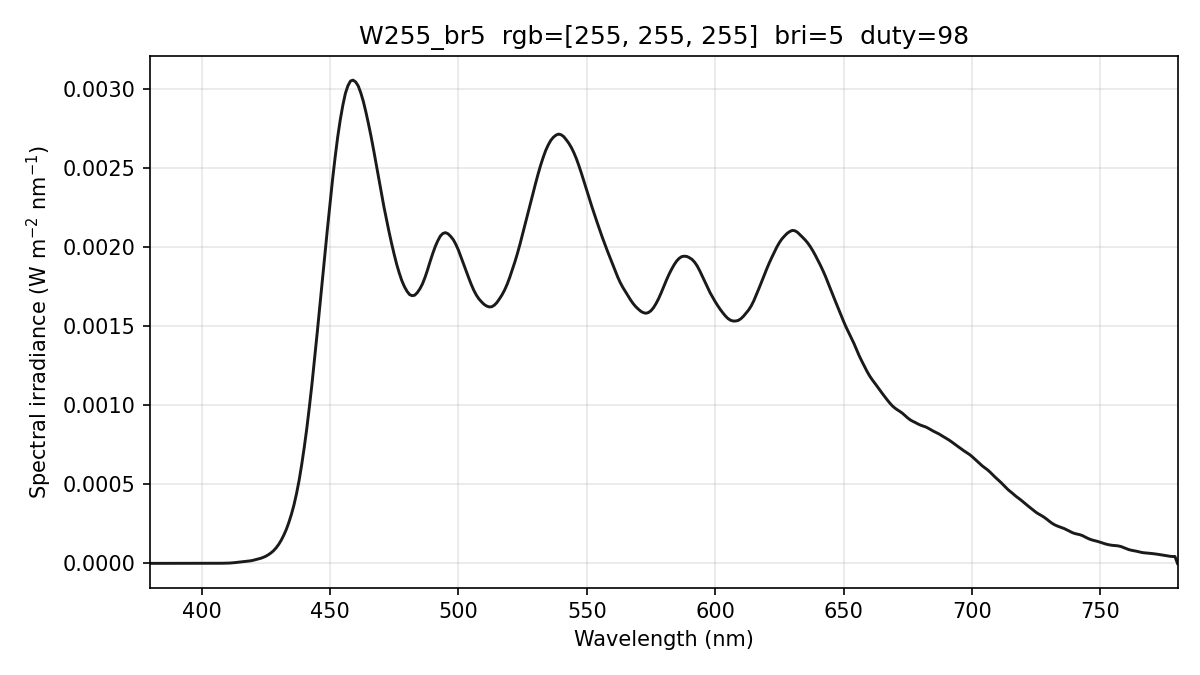

The table this chart was drawn from, first rows:
wavelength_nm, spectral_irradiance_W_m2_nm, spectral_irradiance_std_W_m2_nm, spectral_irradiance_uW_cm2_nm, photon_irradiance_photons_m2_s_nm, display_increment_W_m2_nm
380, 4.09092463e-07, 5.10954729e-07, 4.09092463e-05, 7.82579276e+11, 2.38739283e-07
381, 4.09092463e-07, 5.10954729e-07, 4.09092463e-05, 7.84638695e+11, 2.38739283e-07
382, 4.09092463e-07, 5.10954729e-07, 4.09092463e-05, 7.86698114e+11, 2.38739283e-07
383, 3.40049679e-07, 4.24720587e-07, 3.40049679e-05, 6.55638444e+11, 1.80784693e-07
384, 2.03685510e-07, 2.54402323e-07, 2.03685510e-05, 3.93744615e+11, 6.58955010e-08
385, 6.73213616e-08, 8.40840915e-08, 6.73213616e-06, 1.30477879e+11, -6.60372257e-08
386, 0.00000000e+00, 0.00000000e+00, 0.00000000e+00, 0.00000000e+00, -1.57058913e-07
387, 0.00000000e+00, 0.00000000e+00, 0.00000000e+00, 0.00000000e+00, -1.89577577e-07
388, 0.00000000e+00, 0.00000000e+00, 0.00000000e+00, 0.00000000e+00, -1.75515746e-07
389, 0.00000000e+00, 0.00000000e+00, 0.00000000e+00, 0.00000000e+00, -1.14873422e-07
390, 0.00000000e+00, 0.00000000e+00, 0.00000000e+00, 0.00000000e+00, -1.17862827e-07
391, 0.00000000e+00, 0.00000000e+00, 0.00000000e+00, 0.00000000e+00, -2.38597245e-07
392, 0.00000000e+00, 0.00000000e+00, 0.00000000e+00, 0.00000000e+00, -4.59922427e-07
393, 0.00000000e+00, 0.00000000e+00, 0.00000000e+00, 0.00000000e+00, -6.00283315e-07
394, 0.00000000e+00, 0.00000000e+00, 0.00000000e+00, 0.00000000e+00, -6.33535127e-07
395, 0.00000000e+00, 0.00000000e+00, 0.00000000e+00, 0.00000000e+00, -5.51759493e-07
396, 0.00000000e+00, 0.00000000e+00, 0.00000000e+00, 0.00000000e+00, -4.24077996e-07
397, 0.00000000e+00, 0.00000000e+00, 0.00000000e+00, 0.00000000e+00, -2.50490698e-07
398, 7.57368253e-08, 1.31180029e-07, 7.57368253e-06, 1.51744667e+11, -1.86576809e-07
399, 2.32380776e-07, 4.02495311e-07, 2.32380776e-05, 4.66762934e+11, -2.62078771e-07
400, 4.16514037e-07, 7.21423474e-07, 4.16514037e-05, 8.38712085e+11, -4.59331018e-07
401, 4.43879087e-07, 7.68821131e-07, 4.43879087e-05, 8.96050165e+11, -6.11938089e-07
402, 3.09305634e-07, 5.35733074e-07, 3.09305634e-05, 6.25946409e+11, -7.10990705e-07
403, 1.25172373e-07, 2.16804910e-07, 1.25172373e-05, 2.53943324e+11, -7.56541345e-07
404, 2.20704824e-08, 3.82271968e-08, 2.20704824e-06, 4.48865739e+10, -7.77885706e-07
405, 2.20642687e-08, 2.00332647e-08, 2.20642687e-06, 4.49850107e+10, -7.58933441e-07
406, 2.21813941e-07, 2.01396093e-07, 2.21813941e-05, 4.53354718e+11, -6.03811679e-07
407, 5.99248996e-07, 5.44088439e-07, 5.99248996e-05, 1.22779254e+12, -3.19113545e-07
408, 1.07573934e-06, 7.72986603e-07, 1.07573934e-04, 2.20948206e+12, 7.94675873e-08
409, 1.44321027e-06, 5.61645237e-07, 1.44321027e-04, 2.97150310e+12, 4.78813891e-07
410, 1.70166173e-06, 6.34535203e-07, 1.70166173e-04, 3.51220904e+12, 8.78925298e-07
411, 2.34778389e-06, 1.16039950e-06, 2.34778389e-04, 4.85761630e+12, 1.70949677e-06
412, 3.47359975e-06, 1.35427181e-06, 3.47359975e-04, 7.20444049e+12, 3.00882778e-06
413, 5.13632642e-06, 1.21507327e-06, 5.13632642e-04, 1.06788856e+13, 4.81390296e-06
414, 7.01723527e-06, 9.83058491e-07, 7.01723527e-04, 1.46247903e+13, 6.77309986e-06
415, 9.07675674e-06, 7.33277212e-07, 9.07675674e-04, 1.89627824e+13, 8.84775085e-06
416, 1.10154260e-05, 8.52621749e-07, 1.10154260e-03, 2.30684225e+13, 1.06941742e-05
417, 1.26209911e-05, 9.03851056e-07, 1.26209911e-03, 2.64943203e+13, 1.21188706e-05
418, 1.40203843e-05, 6.97750049e-07, 1.40203843e-03, 2.95025440e+13, 1.32644123e-05
419, 1.62468888e-05, 6.01937337e-07, 1.62468888e-03, 3.42694787e+13, 1.53259978e-05
420, 1.93913647e-05, 1.16846151e-06, 1.93913647e-03, 4.09997240e+13, 1.84186605e-05
421, 2.34487976e-05, 2.00082184e-06, 2.34487976e-03, 4.96965157e+13, 2.25781458e-05
422, 2.77264975e-05, 2.34633164e-06, 2.77264975e-03, 5.89020934e+13, 2.70597955e-05
423, 3.22244602e-05, 2.32856682e-06, 3.22244602e-03, 6.86197744e+13, 3.18636052e-05
424, 3.81130030e-05, 1.97926065e-06, 3.81130030e-03, 8.13508871e+13, 3.79241270e-05
425, 4.53297248e-05, 1.40981142e-06, 4.53297248e-03, 9.69829253e+13, 4.51284719e-05
426, 5.47043445e-05, 7.92234740e-07, 5.47043445e-03, 1.17315308e+14, 5.43409411e-05
427, 6.62071183e-05, 1.93159058e-07, 6.62071183e-03, 1.42316688e+14, 6.57637755e-05
428, 7.98020959e-05, 9.68549680e-07, 7.98020959e-03, 1.71941747e+14, 7.93660152e-05
429, 9.77481454e-05, 2.23044188e-06, 9.77481454e-03, 2.11100415e+14, 9.73382246e-05
430, 1.19440228e-04, 3.18205855e-06, 1.19440228e-02, 2.58548692e+14, 1.19015567e-04
431, 1.46081259e-04, 3.91767418e-06, 1.46081259e-02, 3.16953127e+14, 1.45610781e-04
432, 1.78064471e-04, 4.21287292e-06, 1.78064471e-02, 3.87243634e+14, 1.77579254e-04
433, 2.14732389e-04, 4.20593618e-06, 2.14732389e-02, 4.68067750e+14, 2.14270689e-04
434, 2.59540737e-04, 3.45514341e-06, 2.59540737e-02, 5.67046312e+14, 2.59154575e-04
435, 3.11068296e-04, 1.49944451e-06, 3.11068296e-02, 6.81190018e+14, 3.10791694e-04
436, 3.70774845e-04, 2.31631291e-06, 3.70774845e-02, 8.13804373e+14, 3.70629737e-04
437, 4.43252732e-04, 4.33004101e-06, 4.43252732e-02, 9.75115649e+14, 4.43160876e-04
438, 5.26441355e-04, 4.54061741e-06, 5.26441355e-02, 1.16077321e+15, 5.26314076e-04
439, 6.25321607e-04, 3.16788669e-06, 6.25321607e-02, 1.38194648e+15, 6.25109641e-04
... 341 more rows
